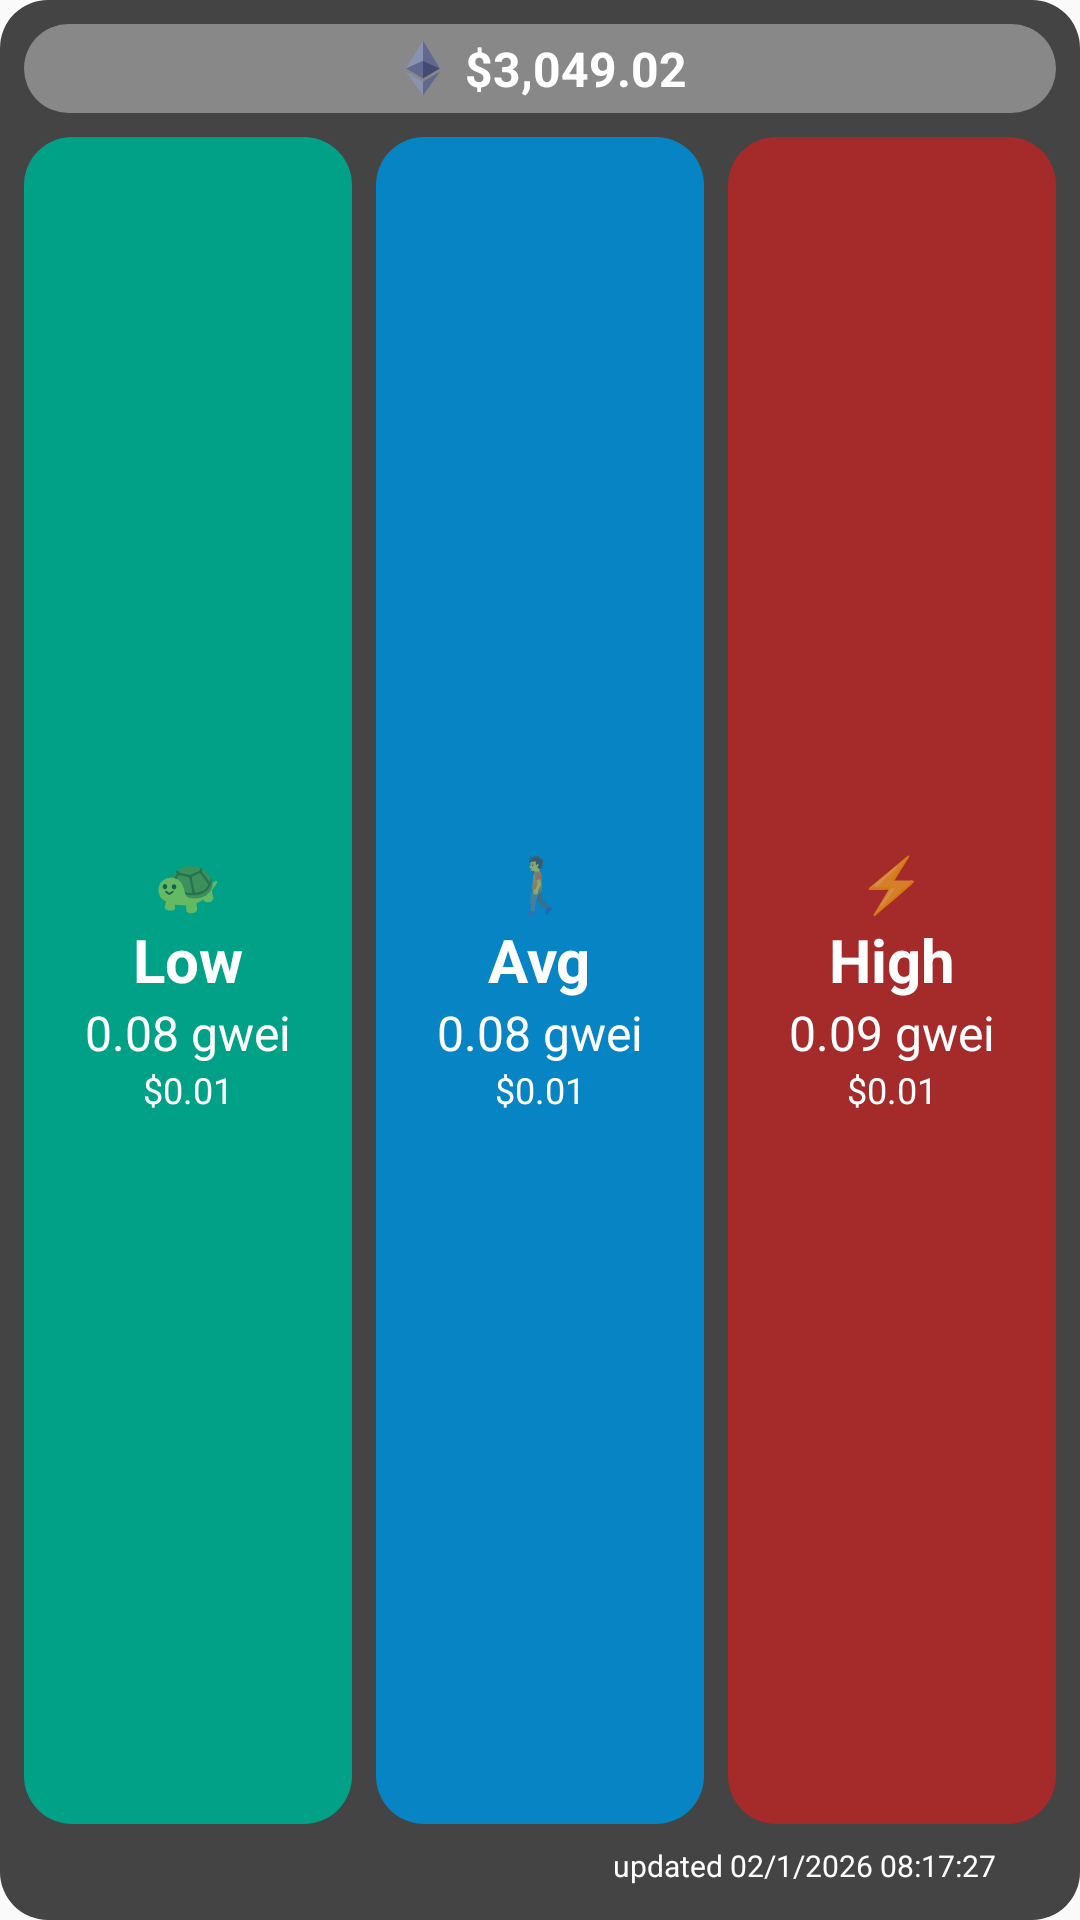

Reconstruct the res/layout file that produces this screen, plus the resources it refers to.
<!-- AndroidManifest.xml: application theme Theme.GasTracker -->
<!-- res/layout/widget_preview_large_layout.xml -->
<?xml version="1.0" encoding="utf-8"?>
<LinearLayout xmlns:android="http://schemas.android.com/apk/res/android"
    android:layout_width="match_parent"
    android:layout_height="wrap_content"
    android:orientation="vertical"
    android:padding="8dp"
    android:background="@drawable/bg_rounded_widget">

    
    <LinearLayout
        android:layout_width="match_parent"
        android:layout_height="wrap_content"
        android:layout_marginBottom="8dp"
        android:background="@drawable/bg_rounded_price"
        android:gravity="center"
        android:padding="4dp">

        <ImageView
            android:layout_width="20dp"
            android:layout_height="20dp"
            android:src="@drawable/ic_eth_diamond_purple" />

        <TextView
            android:layout_width="wrap_content"
            android:layout_height="wrap_content"
            android:layout_marginStart="4dp"
            android:text="$3,049.02"
            android:textColor="@android:color/white"
            android:textSize="16sp"
            android:textStyle="bold" />
    </LinearLayout>

    
    <LinearLayout
        android:layout_width="match_parent"
        android:layout_height="0dp"
        android:layout_weight="1"
        android:baselineAligned="false"
        android:orientation="horizontal">

        
        <LinearLayout
            android:layout_width="0dp"
            android:layout_height="match_parent"
            android:layout_marginEnd="4dp"
            android:layout_weight="1"
            android:background="@drawable/bg_rounded_gas_low"
            android:gravity="center"
            android:orientation="vertical"
            android:padding="4dp">

            <TextView
                android:layout_width="wrap_content"
                android:layout_height="wrap_content"
                android:text="🐢"
                android:textSize="18sp" />

            <TextView
                android:layout_width="wrap_content"
                android:layout_height="wrap_content"
                android:text="Low"
                android:textColor="@android:color/white"
                android:textSize="20sp"
                android:textStyle="bold" />

            <TextView
                android:layout_width="wrap_content"
                android:layout_height="wrap_content"
                android:text="0.08 gwei"
                android:textColor="@android:color/white"
                android:textSize="16sp" />

            <TextView
                android:layout_width="wrap_content"
                android:layout_height="wrap_content"
                android:text="$0.01"
                android:textColor="@android:color/white"
                android:textSize="12sp" />
        </LinearLayout>

        
        <LinearLayout
            android:layout_width="0dp"
            android:layout_height="match_parent"
            android:layout_marginHorizontal="4dp"
            android:layout_weight="1"
            android:background="@drawable/bg_rounded_gas_avg"
            android:gravity="center"
            android:orientation="vertical"
            android:padding="4dp">

            <TextView
                android:layout_width="wrap_content"
                android:layout_height="wrap_content"
                android:text="🚶"
                android:textSize="18sp" />

            <TextView
                android:layout_width="wrap_content"
                android:layout_height="wrap_content"
                android:text="Avg"
                android:textColor="@android:color/white"
                android:textSize="20sp"
                android:textStyle="bold" />

            <TextView
                android:layout_width="wrap_content"
                android:layout_height="wrap_content"
                android:text="0.08 gwei"
                android:textColor="@android:color/white"
                android:textSize="16sp" />

            <TextView
                android:layout_width="wrap_content"
                android:layout_height="wrap_content"
                android:text="$0.01"
                android:textColor="@android:color/white"
                android:textSize="12sp" />
        </LinearLayout>

        
        <LinearLayout
            android:layout_width="0dp"
            android:layout_height="match_parent"
            android:layout_marginStart="4dp"
            android:layout_weight="1"
            android:background="@drawable/bg_rounded_gas_high"
            android:gravity="center"
            android:orientation="vertical"
            android:padding="4dp">

            <TextView
                android:layout_width="wrap_content"
                android:layout_height="wrap_content"
                android:text="⚡"
                android:textSize="18sp" />

            <TextView
                android:layout_width="wrap_content"
                android:layout_height="wrap_content"
                android:text="High"
                android:textColor="@android:color/white"
                android:textSize="20sp"
                android:textStyle="bold" />

            <TextView
                android:layout_width="wrap_content"
                android:layout_height="wrap_content"
                android:text="0.09 gwei"
                android:textColor="@android:color/white"
                android:textSize="16sp" />

            <TextView
                android:layout_width="wrap_content"
                android:layout_height="wrap_content"
                android:text="$0.01"
                android:textColor="@android:color/white"
                android:textSize="12sp" />
        </LinearLayout>
    </LinearLayout>

    
    <LinearLayout
        android:layout_width="match_parent"
        android:layout_height="wrap_content"
        android:layout_marginTop="4dp"
        android:gravity="end|center_vertical">

        <TextView
            android:layout_width="wrap_content"
            android:layout_height="wrap_content"
            android:text="updated 02/1/2026 08:17:27"
            android:textColor="@android:color/white"
            android:textSize="10sp" />

        <ImageView
            android:layout_width="20dp"
            android:layout_height="20dp"
            android:src="@drawable/ic_refresh" />
    </LinearLayout>

</LinearLayout>
<!-- resources referenced by this layout -->
<resources>
  <!-- drawable bg_rounded_gas_avg (drawable) -->
  <?xml version="1.0" encoding="utf-8"?>
  <shape xmlns:android="http://schemas.android.com/apk/res/android"
      android:shape="rectangle">
      <solid android:color="#0784c3" />
      <corners android:radius="16dp" />
  </shape>
  <!-- drawable bg_rounded_gas_high (drawable) -->
  <?xml version="1.0" encoding="utf-8"?>
  <shape xmlns:android="http://schemas.android.com/apk/res/android"
      android:shape="rectangle">
      <solid android:color="#a52a2a" />
      <corners android:radius="16dp" />
  </shape>
  <!-- drawable bg_rounded_gas_low (drawable) -->
  <?xml version="1.0" encoding="utf-8"?>
  <shape xmlns:android="http://schemas.android.com/apk/res/android"
      android:shape="rectangle">
      <solid android:color="#00a186" />
      <corners android:radius="16dp" />
  </shape>
  <!-- drawable bg_rounded_price (drawable) -->
  <?xml version="1.0" encoding="utf-8"?>
  <shape xmlns:android="http://schemas.android.com/apk/res/android"
      android:shape="rectangle">
      <solid android:color="#888888" />
      <corners android:radius="16dp" />
  </shape>
  <!-- drawable bg_rounded_widget (drawable) -->
  <?xml version="1.0" encoding="utf-8"?>
  <shape xmlns:android="http://schemas.android.com/apk/res/android"
      android:shape="rectangle">
      <solid android:color="#444444" />
      <corners android:radius="16dp" />
  </shape>
  <!-- drawable ic_eth_diamond_purple (drawable) -->
  <vector xmlns:android="http://schemas.android.com/apk/res/android"
      android:width="1920dp"
      android:height="1920dp"
      android:viewportWidth="1920"
      android:viewportHeight="1920">
    <path
        android:pathData="m959.8,80.7 l-539.7,895.6 539.7,-245.3z"
        android:fillColor="#8a92b2"/>
    <path
        android:pathData="m959.8,731 l-539.7,245.3 539.7,319.1z"
        android:fillColor="#62688f"/>
    <path
        android:pathData="m1499.6,976.3 l-539.8,-895.6v650.3z"
        android:fillColor="#62688f"/>
    <path
        android:pathData="m959.8,1295.4 l539.8,-319.1 -539.8,-245.3z"
        android:fillColor="#454a75"/>
    <path
        android:pathData="m420.1,1078.7 l539.7,760.6v-441.7z"
        android:fillColor="#8a92b2"/>
    <path
        android:pathData="m959.8,1397.6v441.7l540.1,-760.6z"
        android:fillColor="#62688f"/>
  </vector>
  <style name="Theme.GasTracker" parent="android:Theme.Material.Light.NoActionBar" />
</resources>
